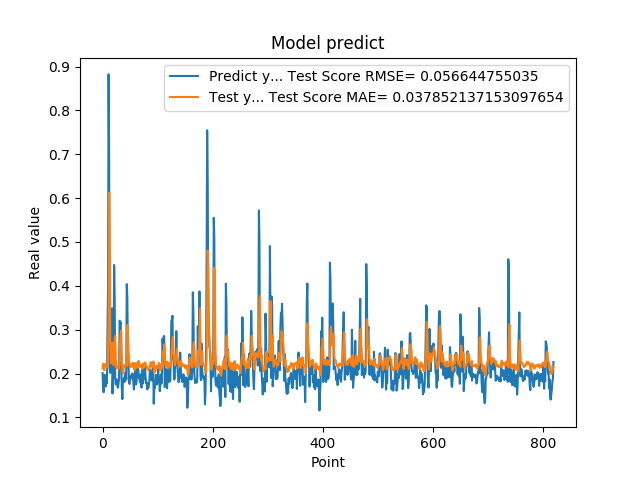

Values plotted in this chart, from the file beside it:
2.010090053081512174e-01, 2.123168984935679959e-01
1.742661595344543457e-01, 2.223146119037596180e-01
1.572303026914596558e-01, 2.160555492190318061e-01
1.941800117492676059e-01, 2.074173648122042413e-01
1.970258951187133512e-01, 2.198647623343830404e-01
1.859861761331558505e-01, 2.218962288296307817e-01
1.705197989940643033e-01, 2.184101399074790117e-01
1.844120919704437256e-01, 2.132820255015354105e-01
1.779371052980423251e-01, 2.173134214039720569e-01
3.004232645034790039e-01, 2.152392879348570820e-01
3.969086110591887873e-01, 2.538506565484394684e-01
8.820003867149353027e-01, 3.209993928991468071e-01
6.841114759445190430e-01, 6.123504546394661352e-01
2.116497457027435580e-01, 5.108090427587327342e-01
2.014262527227401733e-01, 2.758786383591761981e-01
2.061583995819092074e-01, 2.228397211620004037e-01
3.160260915756225586e-01, 2.237176718809331943e-01
3.489396274089813232e-01, 2.441443341927477528e-01
1.544443815946578979e-01, 2.705605499428958005e-01
1.959947794675827026e-01, 2.236208479186947706e-01
1.894801408052444180e-01, 2.187513774420444812e-01
4.474425017833709162e-01, 2.201438392908883213e-01
3.771362304687500555e-01, 2.802592938105360476e-01
1.889318972826004028e-01, 2.855512757054131656e-01
1.752775162458419522e-01, 2.328704758834320709e-01
1.822472065687180121e-01, 2.123153248057757236e-01
1.866402029991149902e-01, 2.159905372903803411e-01
1.715678423643112183e-01, 2.168719130887123703e-01
1.676391065120696744e-01, 2.125913627941636574e-01
1.773854047060013095e-01, 2.102342390024293239e-01
1.872433423995972235e-01, 2.147133039278911470e-01
3.204146027565002441e-01, 2.194104607984876110e-01
3.134283721446990967e-01, 2.740088571486479774e-01
3.171058297157288153e-01, 2.934075665214629924e-01
2.202603369951247891e-01, 2.978403289073352500e-01
1.659800857305526733e-01, 2.367767779511224246e-01
1.415748745203018188e-01, 2.085722824108838802e-01
1.852595061063766479e-01, 2.006087244720449192e-01
1.814238876104354858e-01, 2.096810266049055071e-01
1.905867606401443481e-01, 2.160617798926336430e-01
1.810430586338043213e-01, 2.195252539452885454e-01
1.954265981912612915e-01, 2.158013522864007938e-01
2.029463946819305142e-01, 2.196742198222082776e-01
1.862521618604660034e-01, 2.239321217247098317e-01
4.038094580173492432e-01, 2.183579640860495719e-01
3.743042349815369207e-01, 3.107087114735724853e-01
2.572054266929626465e-01, 2.955528837980150869e-01
2.253161966800689420e-01, 2.579080113717472922e-01
1.787700653076171875e-01, 2.311194861405177214e-01
1.761920750141143799e-01, 2.185313837069076393e-01
1.861467957496643066e-01, 2.148655878651506146e-01
1.954011768102645874e-01, 2.160066481774206570e-01
1.907722949981689176e-01, 2.203637167359375759e-01
1.898660957813262939e-01, 2.207223519278659896e-01
2.001174986362457275e-01, 2.151280993641594141e-01
1.922753006219863892e-01, 2.245442409229455871e-01
1.810636967420578003e-01, 2.211312543438098410e-01
1.635809391736984530e-01, 2.158483906427010046e-01
1.916799396276473999e-01, 2.081244435106878732e-01
2.058236002922058105e-01, 2.141882519824179210e-01
1.857409924268722812e-01, 2.241666881044630244e-01
... 759 more rows
